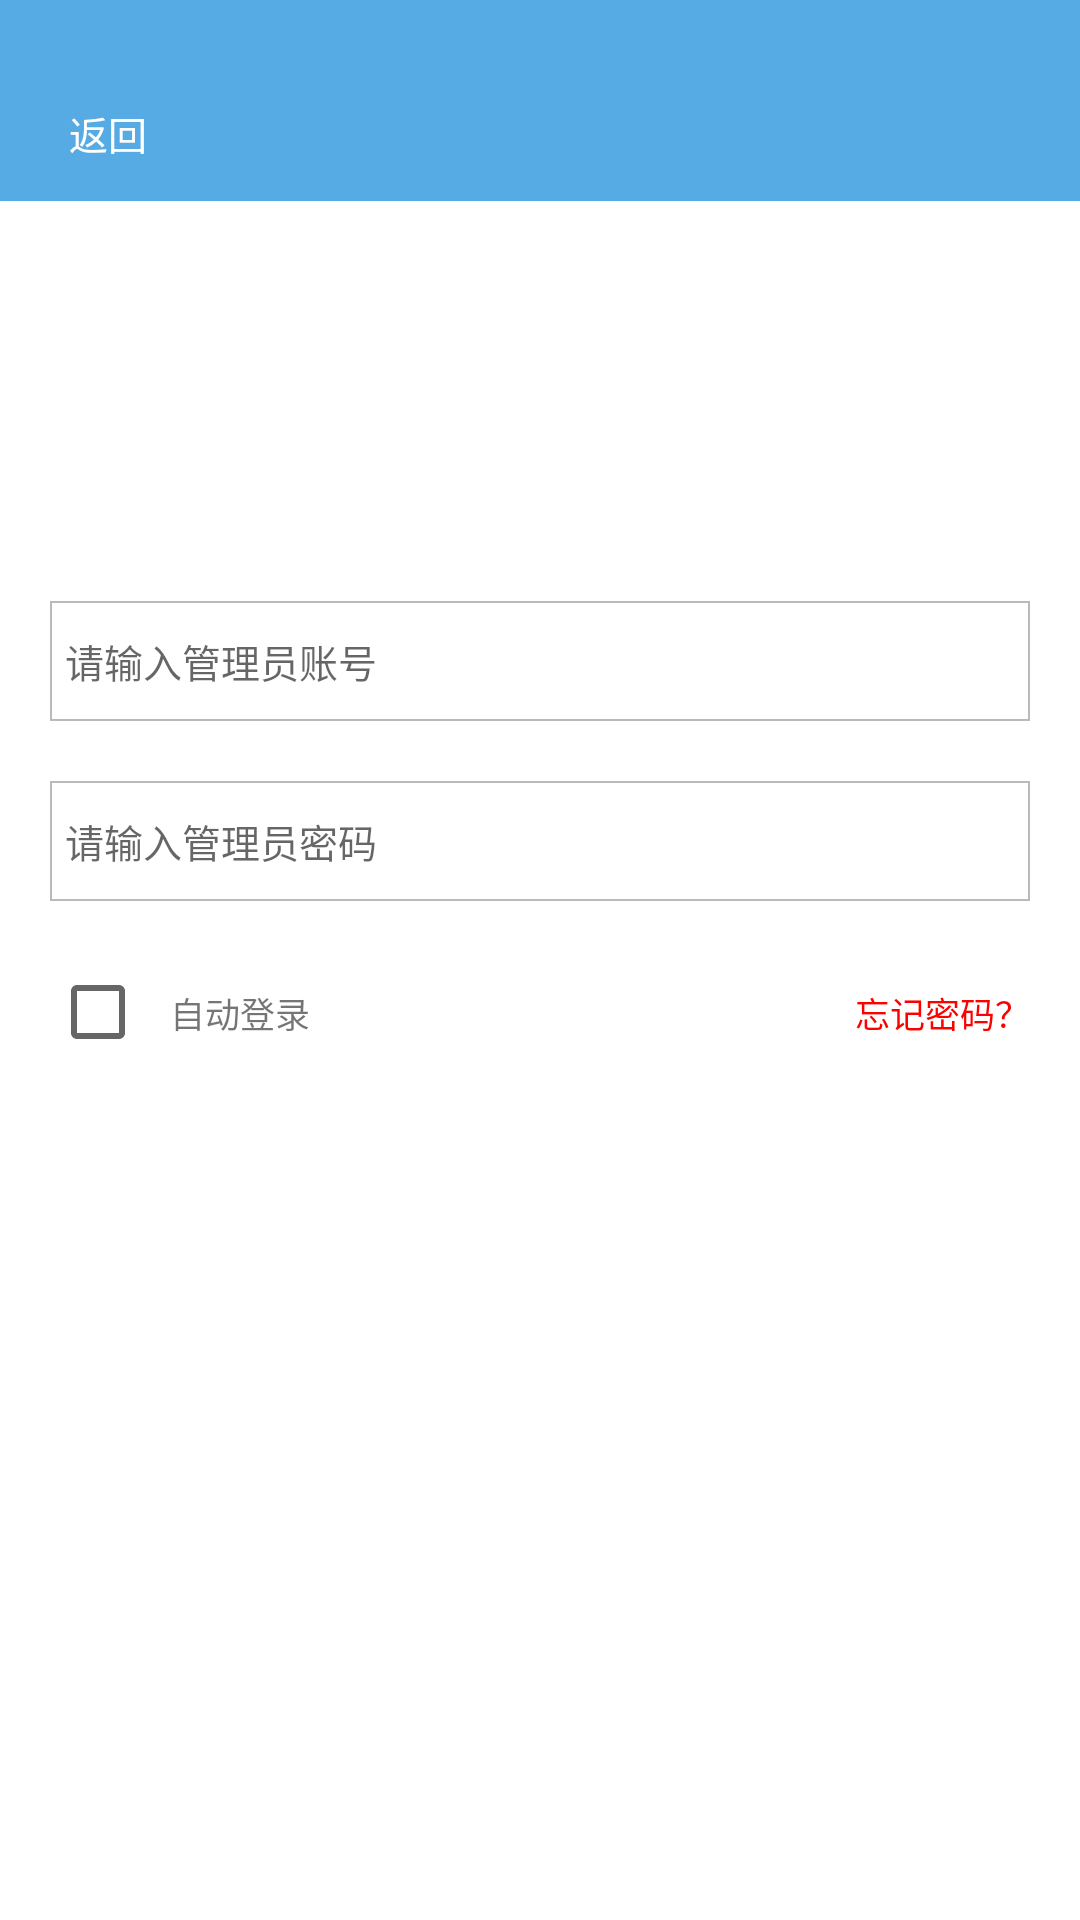

Layout XML and referenced resources for this Android screen:
<!-- AndroidManifest.xml: application theme Theme.AppCompat.Light.NoActionBar -->
<!-- res/layout/activity_login.xml -->
<?xml version="1.0" encoding="utf-8"?>
<RelativeLayout
    xmlns:android="http://schemas.android.com/apk/res/android"
    xmlns:tools="http://schemas.android.com/tools"
    android:id="@+id/activity_login"
    android:layout_width="match_parent"
    android:layout_height="match_parent"
    android:background="@color/white">
    <View
        android:id="@+id/view_bg"
        android:layout_width="match_parent"
        android:layout_height="22dp"
        android:layout_alignParentTop="true"
        android:background="@color/main_text_sel"
        android:fitsSystemWindows="true"/>
    <LinearLayout
        android:layout_width="match_parent"
        android:layout_height="wrap_content"
        android:layout_below="@id/view_bg"
        >
        <include
            layout="@layout/title_back"
            />
    </LinearLayout>

    <LinearLayout
        android:layout_width="match_parent"
        android:layout_height="wrap_content"
        android:orientation="vertical"
        android:layout_centerInParent="true"
        android:layout_marginLeft="50px"
        android:layout_marginRight="50px"
        >

        <EditText
            android:id="@+id/edit_name"
            android:layout_width="match_parent"
            android:layout_height="40dp"
            android:textSize="@dimen/text_cs"
            android:layout_marginTop="50px"
            android:hint="请输入管理员账号"
            android:drawablePadding="10dp"
            android:maxLines="1"
            android:paddingLeft="5dp"
            android:textCursorDrawable="@drawable/edittext_cursor_bg"
            android:background="@drawable/edit_input_bg"
            />
        

        <View
            android:layout_width="match_parent"
            android:layout_height="60px"
            />
        <EditText
            android:id="@+id/edit_password"
            android:layout_width="fill_parent"
            android:layout_height="40dp"
            android:textSize="@dimen/text_cs"
            android:hint="请输入管理员密码"
            android:paddingLeft="5dp"
            android:background="@drawable/edit_input_bg"
            android:inputType="textPassword"
            android:drawablePadding="10dp"
            android:textCursorDrawable="@drawable/edittext_cursor_bg"
            android:maxLines="1"
            />
            <LinearLayout
                android:layout_width="match_parent"
                android:layout_height="45dp"
                android:layout_marginTop="15dp"
                >
                <LinearLayout
                    android:layout_width="wrap_content"
                    android:layout_height="match_parent"
                    android:orientation="horizontal">
                    <CheckBox
                        android:id="@+id/checkbox"
                        android:layout_width="40dp"
                        android:layout_height="40dp"
                        />
                    <TextView
                        android:layout_width="wrap_content"
                        android:layout_height="match_parent"
                        android:text="自动登录"
                        android:gravity="center"
                        android:textSize="35px"
                        />
                    </LinearLayout>

                <View
                    android:layout_width="wrap_content"
                    android:layout_height="match_parent"
                    android:layout_weight="1"
                    />
                <TextView
                    android:id="@+id/text_forget_password"
                    android:layout_width="wrap_content"
                    android:layout_height="match_parent"
                    android:gravity="center"
                    android:text="忘记密码？"
                    android:textSize="35px"
                    android:textColor="@color/red"
                    android:layout_alignParentRight="true"
                    />
            </LinearLayout>
        <Button
            android:layout_marginTop="60dp"
            android:id="@+id/btn_login"
            android:layout_width="match_parent"
            android:layout_height="36dp"
            android:textSize="@dimen/text_center"
            android:textColor="#FFFFFF"
            android:text="登录"
            android:background="@drawable/login_sel"
            android:layout_weight="1"
            />
    </LinearLayout>
</RelativeLayout>
<!-- res/layout/title_back.xml (included above) -->
<?xml version="1.0" encoding="utf-8"?>
<RelativeLayout xmlns:android="http://schemas.android.com/apk/res/android"
              android:background="@color/bule"
              android:layout_width="match_parent"
              android:layout_height="45dp">

    <LinearLayout
        android:id="@+id/lin_back"
        android:layout_width="60dp"
        android:layout_height="match_parent"
        android:layout_marginLeft="5dp"
        android:layout_alignParentLeft="true"
        >
        <ImageView
            android:id="@+id/img_back"
            android:layout_width="18dp"
            android:layout_height="18dp"
            android:layout_gravity="center"
            android:background="@drawable/back_lock"
            />
        <TextView
            android:layout_width="wrap_content"
            android:layout_height="wrap_content"
            android:text="返回"
            android:textSize="@dimen/text_cs"
            android:layout_gravity="center"
            android:textColor="@color/white"
            />

    </LinearLayout>
    <TextView
        android:id="@+id/text_title"
        android:layout_width="wrap_content"
        android:layout_height="match_parent"
        android:textColor="@color/white"
        android:gravity="center"
        android:layout_centerInParent="true"
        android:textSize="@dimen/text_content"
        android:layout_weight="1"
        />
    <RelativeLayout
        android:layout_width="80dp"
        android:layout_marginRight="5dp"
        android:layout_alignParentRight="true"
        android:layout_height="match_parent">
        <TextView
            android:id="@+id/text_right"
            android:layout_marginRight="10dp"
            android:textColor="@color/white"
            android:layout_width="wrap_content"
            android:textSize="@dimen/text_cs"
            android:gravity="center"
            android:layout_centerInParent="true"
            android:layout_alignParentRight="true"
            android:layout_height="wrap_content"
            />
    </RelativeLayout>
</RelativeLayout>
<!-- resources referenced by this layout -->
<resources>
  <color name="bule">#56abe4</color>
  <color name="main_text_sel">#56abe4</color>
  <color name="red">#FF0000</color>
  <color name="white">#ffffff</color>
  <dimen name="text_center">14sp</dimen>
  <dimen name="text_content">15sp</dimen>
  <dimen name="text_cs">13sp</dimen>
  <!-- drawable edit_input_bg (drawable) -->
  <?xml version="1.0" encoding="utf-8"?>
  <shape xmlns:android="http://schemas.android.com/apk/res/android">
      <stroke android:width="0.5dp"
          android:color="@color/huise"/>
      <solid android:color="@color/white"/>
  </shape>
  <!-- drawable edittext_cursor_bg (drawable-hdpi) -->
  <?xml version="1.0" encoding="utf-8"?>
  <shape xmlns:android="http://schemas.android.com/apk/res/android">
      <size android:width="1dp" />
      <solid android:color="@color/shenhui"  />
  </shape>
  <color name="huise">#bababa</color>
  <color name="shenhui">#86847F</color>
</resources>
